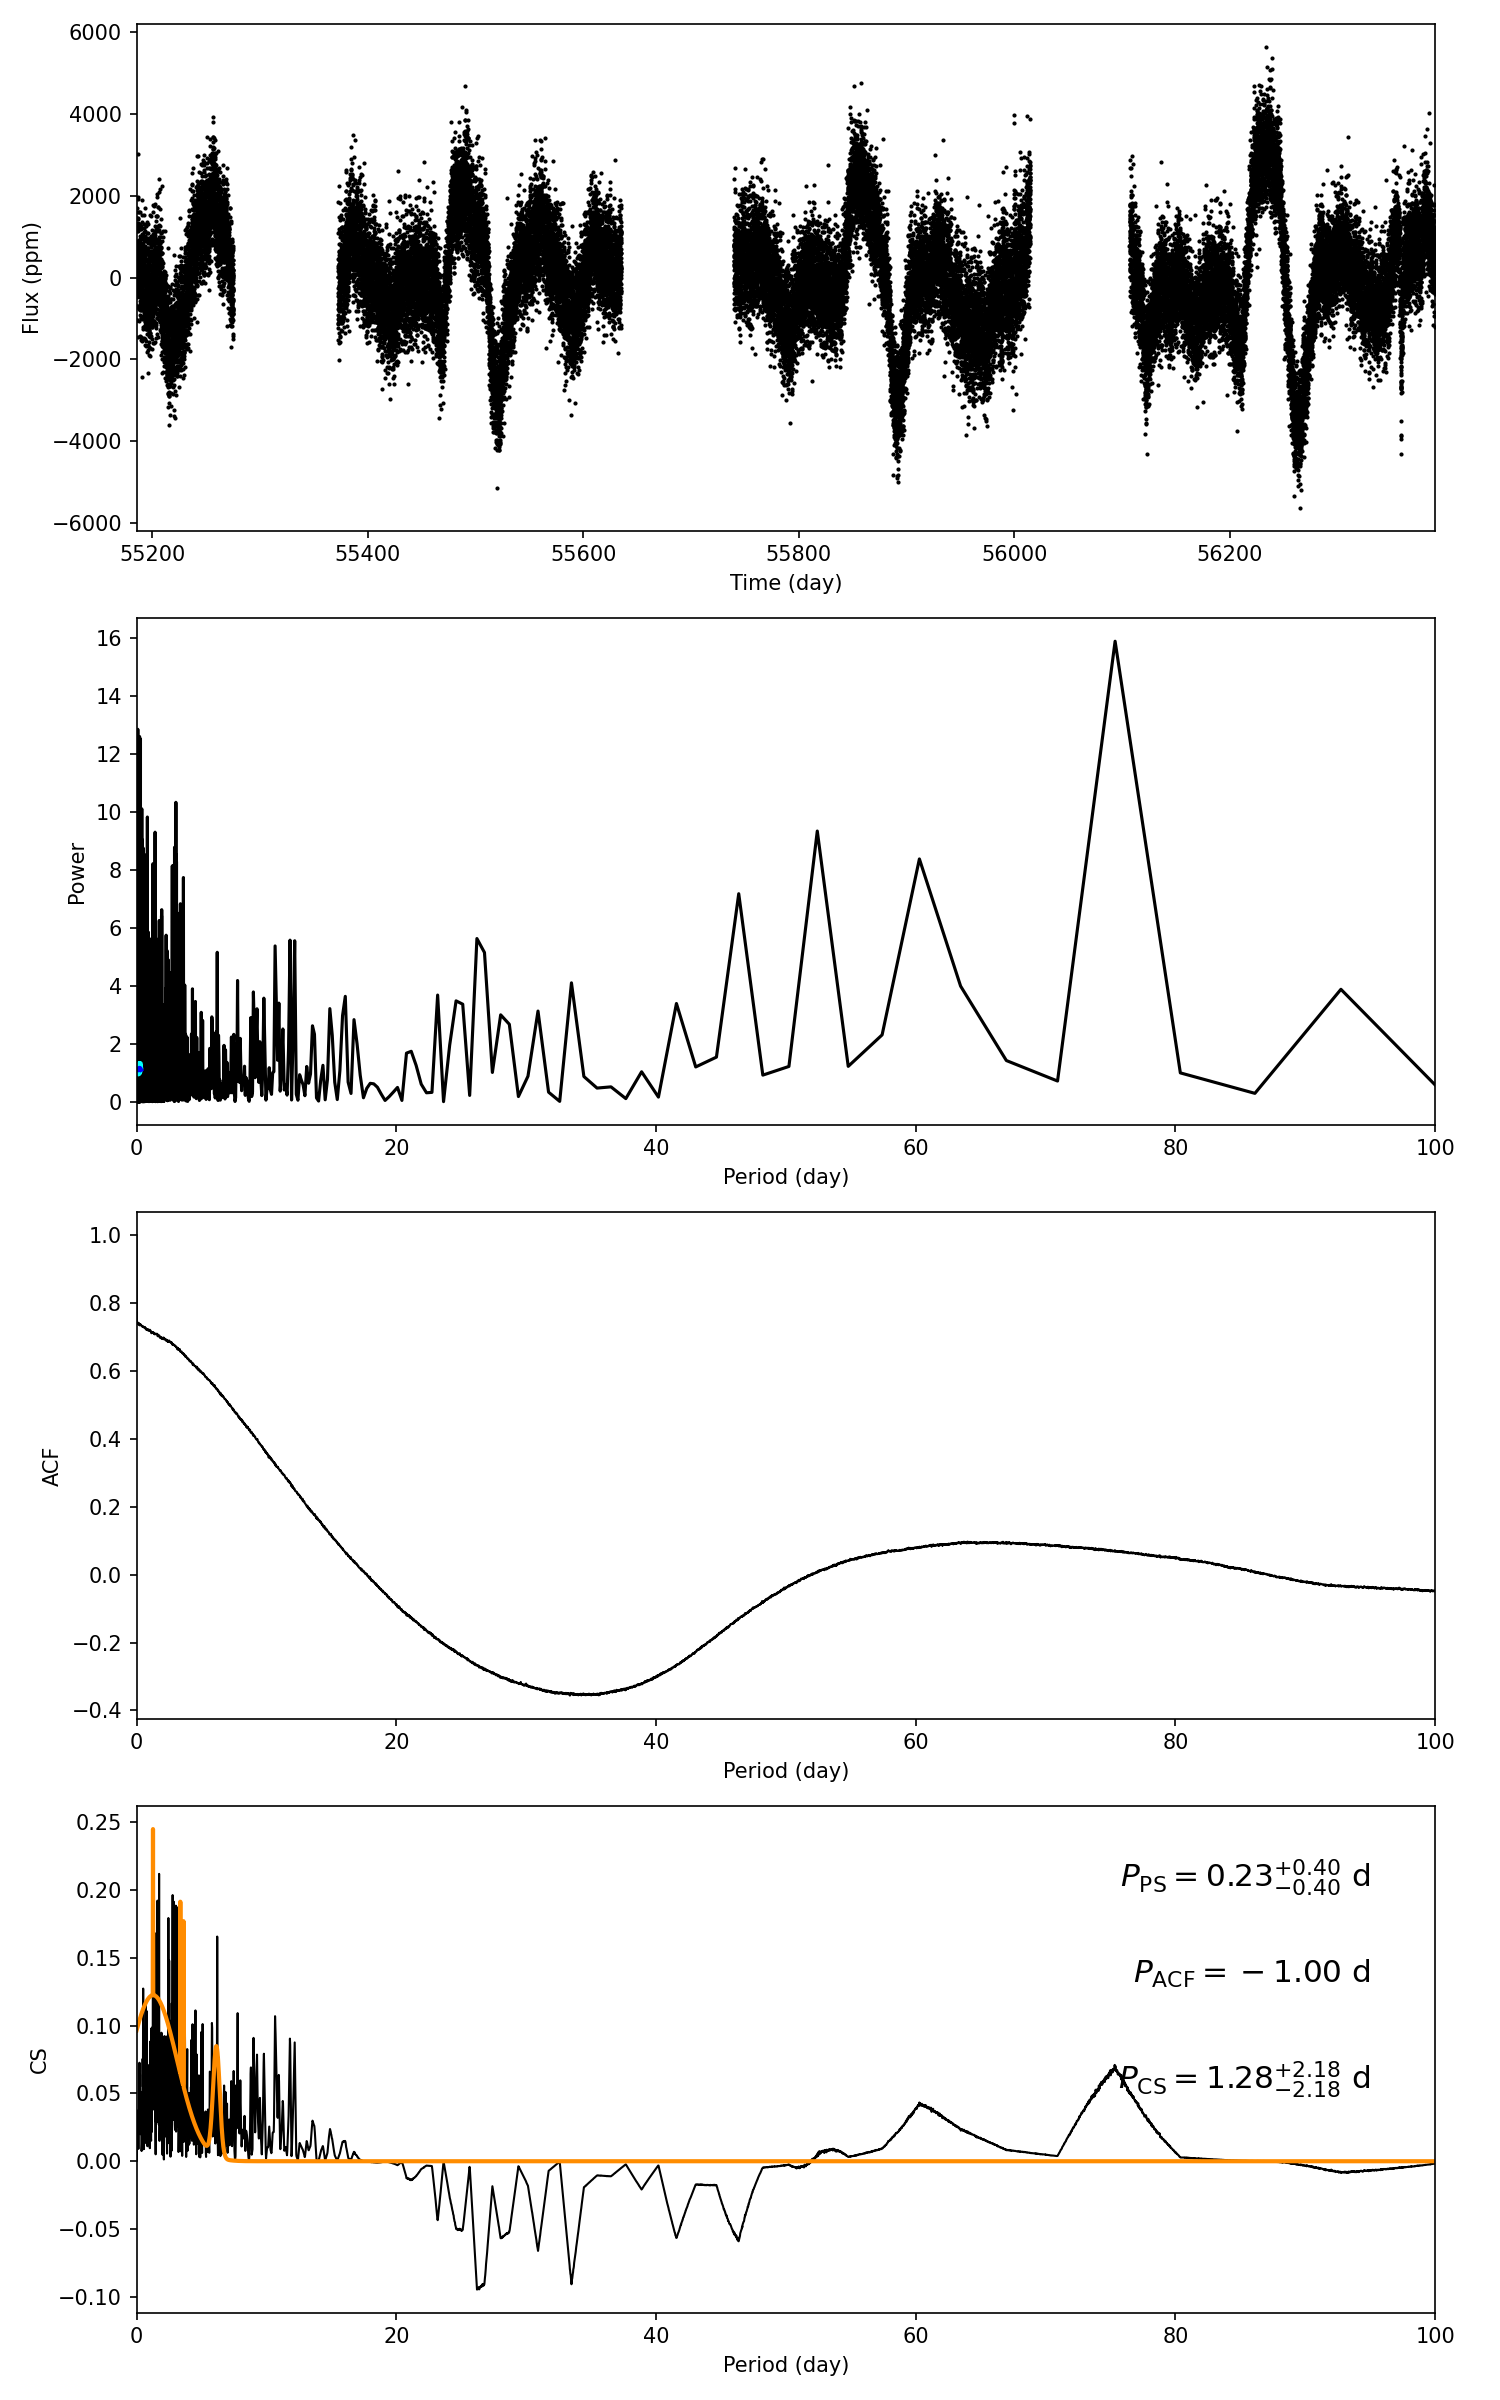

The file beside this chart, header and first rows:
target_id, prot_ps, prot_acf, prot_cs, e_prot_ps, E_prot_ps, e_prot_acf, E_prot_acf, e_prot_cs, E_prot_cs, sph_ps, sph_acf, sph_cs, e_sph_ps, e_sph_acf, e_sph_cs, h_ps, fa_prob_ps, hacf, gacf, hcs
6584502, 0.2327, -1.0, 1.28, 0.3951, 0.3951, -1.0, -1.0, 2.177, 2.177, 677.5, -1.0, 731.6, 85.39, -1.0, 95.86, 12.6, 3.3810358077056677e-06, -1.0, -1.0, 0.2451
